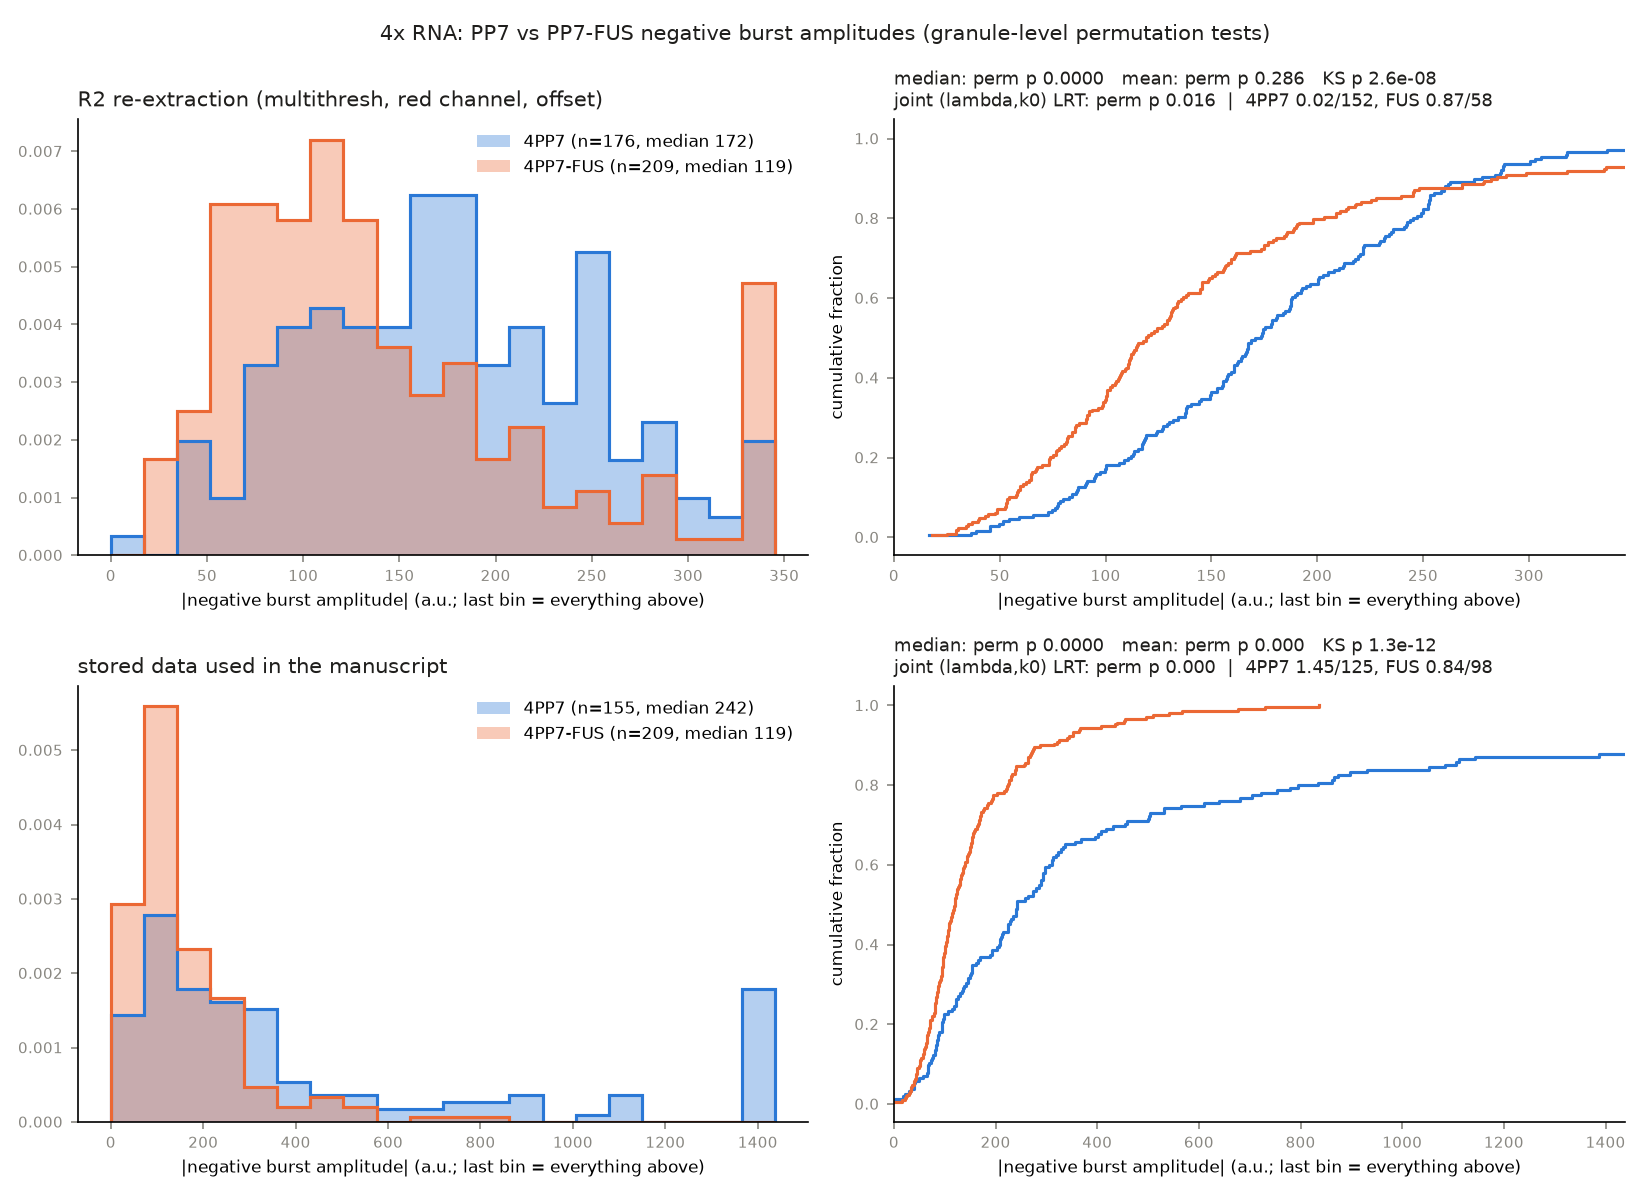

Source data for this figure (header and first rows):
data, nTraces4PP7, nTracesFUS, nBursts4PP7, nBurstsFUS, mean4PP7, meanFUS, q4PP7_1, q4PP7_2, q4PP7_3, qFUS_1, qFUS_2, qFUS_3, sigma4PP7, sigmaFUS, dMean, pMeanPerm, dMedian, pMedianPerm, KS_D, KS_p, Amin, Amax, lam4PP7
R2_reextracted, 76, 94, 176, 209, 178.6, 159.4, 119, 172.2, 231.7, 82.09, 119.3, 181.7, 108.9, 71.4, 19.25, 0.286, 52.84, 0, 0.3041, 2.61659190439793e-08, 73.52, 282.2, 0.02
stored_MS, 67, 90, 155, 209, 636.6, 156.3, 121.7, 242, 598.6, 81.59, 119.2, 183.9, 62.83, 70.6, 480.3, 0, 122.8, 0, 0.3914, 1.34483762359074e-12, 66.49, 722.9, 1.445
